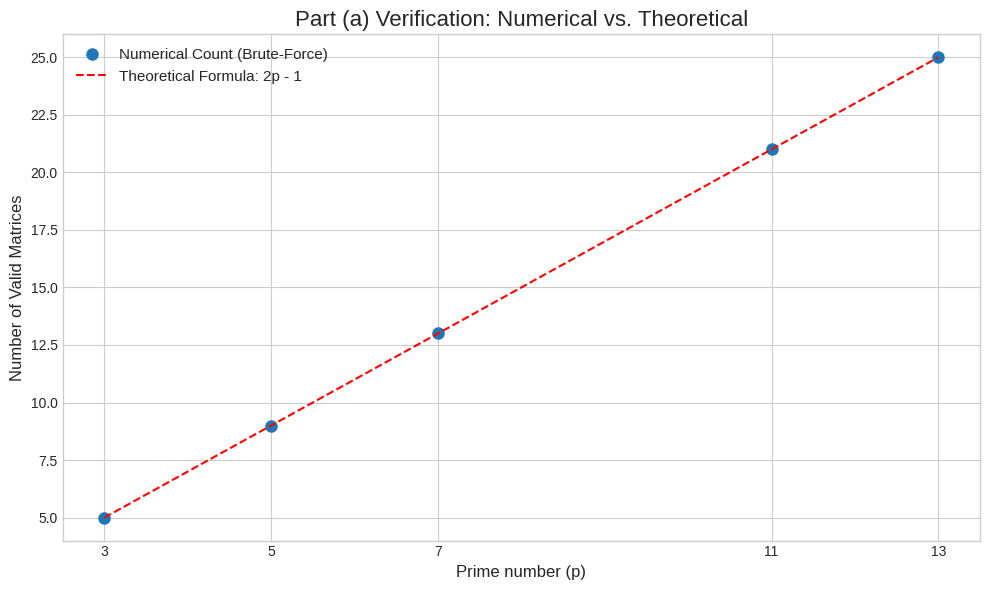

The matplotlib source for this figure:
import matplotlib.pyplot as plt

def solve_part_a(p):
    """
    Solves part (a) by checking every possible matrix of the form [[a, b], [c, a]].

    It counts the number of matrices where:
    1. The determinant (a^2 - bc) is divisible by p.
    2. The matrix is either symmetric (c=b) or skew-symmetric (a=0, c=-b).

    Args:
        p: An odd prime number.

    Returns:
        The total count of such matrices.
    """
    # A set is used to store unique matrices. This is important because the
    # zero matrix is both symmetric and skew-symmetric, and we must not
    # double-count it. We store a string representation of each matrix.
    valid_matrices = set()

    # Iterate through all possible values for a, b, and c
    for a in range(p):
        for b in range(p):
            for c in range(p):
                # Condition 1: Determinant is divisible by p
                determinant = a**2 - b * c
                if determinant % p == 0:
                    # Condition 2: Matrix is either symmetric or skew-symmetric
                    is_symmetric = (c == b)
                    # For skew-symmetric, c = -b mod p. In Python, (-b % p) handles this correctly.
                    is_skew_symmetric = (a == 0 and c == (-b % p))

                    if is_symmetric or is_skew_symmetric:
                        matrix_str = f"[[{a}, {b}], [{c}, {a}]]"
                        valid_matrices.add(matrix_str)

    return len(valid_matrices)

def theoretical_a(p):
    """Returns the result from the theoretical formula for part (a)."""
    return 2 * p - 1

# --- Main execution block to run the verification ---
if __name__ == "__main__":
    # Test the solution for a few small odd prime numbers
    test_primes = [3, 5, 7, 11, 13]

    print("--- Verification for Part (a) ---")
    print("Assuming matrix form is A = [[a, b], [c, a]]")
    print("-" * 35)
    print(f"{'Prime (p)':<10} | {'Numerical':<10} | {'Theoretical':<12}")
    print(f"{'----------':<10} | {'----------':<10} | {'------------':<12}")

    numerical_results = []
    theoretical_results = []

    for p_val in test_primes:
        num_res = solve_part_a(p_val)
        the_res = theoretical_a(p_val)
        numerical_results.append(num_res)
        theoretical_results.append(the_res)
        
        # Check if the results match and print
        match_status = "Match" if num_res == the_res else "Mismatch"
        print(f"{p_val:<10} | {num_res:<10} | {the_res:<12} ({match_status})")
        
    # --- Plotting the results ---
    plt.style.use('seaborn-v0_8-whitegrid')
    plt.figure(figsize=(10, 6))
    
    # Plot numerical results as points and theoretical as a line
    plt.plot(test_primes, numerical_results, 'o', markersize=8, label='Numerical Count (Brute-Force)')
    plt.plot(test_primes, theoretical_results, 'r--', label='Theoretical Formula: 2p - 1')
    
    plt.title('Part (a) Verification: Numerical vs. Theoretical', fontsize=16)
    plt.xlabel('Prime number (p)', fontsize=12)
    plt.ylabel('Number of Valid Matrices', fontsize=12)
    plt.xticks(test_primes)
    plt.legend(fontsize=11)
    plt.grid(True)
    plt.tight_layout()
    plt.savefig("figure.png", dpi=200)
    plt.show()

